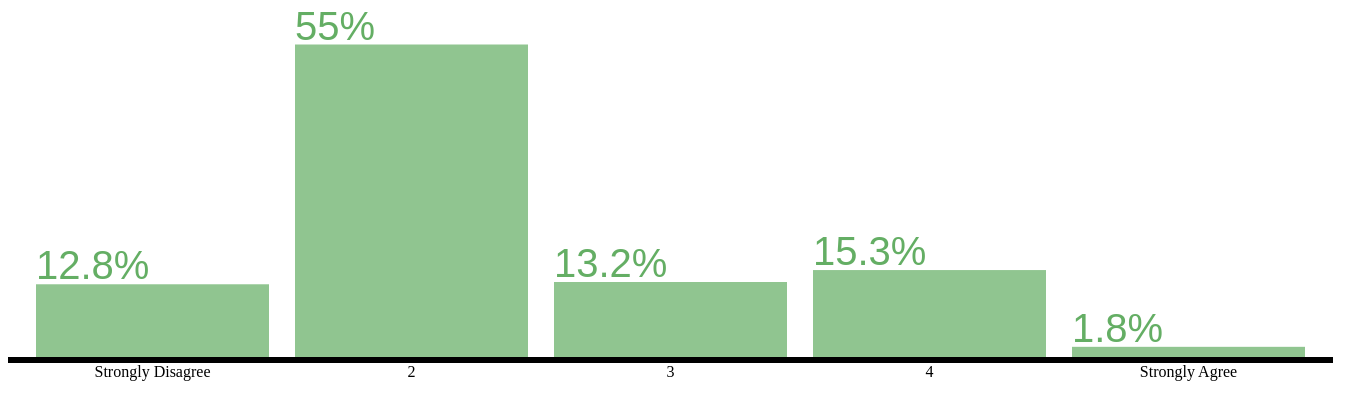
D3 v3 page, settled after 480 driven frames (8 s of simulated time); the page loaded 1 data file(s).


	  	function draw(data) {
	  		"use strict";
	  		// Set speed at which bars move
	  		var bar_moves = 200;
	  		// Sets up initial question
	  		var current_question = [0];
	  		/*sets up the canvas for the visualization*/
	    	var margin = 75,
            width = 1400 - margin,
            height = 700 - margin;
            /*Adds title*/
            d3.select("body")
          	  .append("h2")
              .text("Environmental Attitudes");
            /*Adds buttons for question selection*/
          	var buttons =d3.select("body")
          		  		   .append('div')
          		  		   .attr('class','question_selection_buttons');
          	//Adds space for updated question text later
          	var question_space = d3.select("body")
          						   .append('div')
          						   .attr('class','question_text')
          	d3.select("body")
          	  .append('div')
          	  .style('height','50px')
      		// y scale
      		var y = d3.scale.linear()
      						.range([height,0]);
      		// x scale
      		var x = d3.scale.ordinal()
      				  .rangeRoundBands([0, width], .1);
      		//x axis
      		var xAxis = d3.svg.axis()
      						  .scale(x)
                    .tickFormat(function(d){
                      var responses = get_x_labels(current_question);
                      return responses[d]; })
      						  .orient("bottom");
      		//y axis
      		var yAxis = d3.svg.axis()
      						  .scale(y)
      						  .orient("left");
      		/*Adds the SVG element that will house everything else*/
      		var svg = d3.select("body")
      					.append("svg")
      					.attr("id", "svg_main")
      					.attr("width", width + margin)
      					.attr("height", height + margin);
      		// list of variables
      		var questions = d3.keys(data[0]).filter(function(d){
      													var x = "cluster";
      													if (d.indexOf(x) === -1 && d !== 'ids') {
      														return d	;
      													}		
      												});
      		
          var questions_list = ["ldcgrn", "othssame", "harmgood", "impgrn", "scigrn", "grwthelp", "grwtharm", "grneffme", "popgrwth", "grnecon", "grnintl", "grnprog", "privent", "toodifme", "harmsgrn", "grnexagg", "helpharm", "chemgen", "nukegen", "grncon", "carsgen", "indusgen", "watergen", "tempgen1", "grnprice", "busgrn", "grnsol", "knwcause", "peopgrn", "grntaxes", "knowsol", "drivless", "grnmoney", "grngroup", "redcehme", "nobuygrn", "ihlpgrn", "recycle", "grndemo", "h2oless", "chemfree", "grnsign", "natchld", "natpark", "natsci", "natroad", "usdoenuf", "natenrgy", "natsoc", "govdook", "polviews", "polgreed", "topprob1", "topprob2", "sex", "race", "age"]
          
          function get_x_labels(question_index){
            if (question_index >= 0 && question_index <= 16) {
              var answer_choices = {1:"Strongly Disagree",2:"2",3:"3",4:"4",5:"Strongly Agree"}
              return answer_choices
            }
            else {
              return "UNDEFINED"
            }
          };
          //Text for questions
      		var question_text = 
      			{ldcgrn: "Poorer countries should be expected to make less effort than richer countries to protect the environment.",
      			othssame: "There is no point in doing what I can for the environment unless others do the same.",
      			chemgen:"In general, do you think that pesticides and chemicals used in farming are...",
      			natchld:"In the US, are we spending too much, too little, or about the right amount on assistance for childcare",
      			natpark:"In the US, are we spending too much, too little, or about the right amount on parks and recreation",
      			sex:"Respondent's sex",
      			nukegen: "Do you think nuclear power a stations are...",
      			harmgood: "Overall, modern science does more harm than good.",
      			topprob1: "Which of these issues is the most important for America today?",
      			drivless: "How often do you cut back on driving a car for environmental reasons?",
      			grnmoney: "In the last five years, have you given money to an environmental group?",
      			topprob2: "Which of these issues is the second most important for America today?",
      			peopgrn: "Which of these approaches do you think would be the best way of getting people and their families in America to protect the environment?",
      			natsci: "In the US, are we spending too much, too little, or about the right amount on supporting scientific research",
      			grngroup: "Are you a member of any group whose main aim is to preserve or protect the environment?",
      			redcehme: "How often do you reduce the energy or fuel you use at home for environmental reasons?",
      			grntaxes: "How willing would you be to pay much higher taxes in order to protect the environment?",
      			grncon: "How concerned are you about environmental issues?",
      			govdook: "Most of the time we can trust people in government to do what is right",
      			knowsol: "How much do you feel you know about solution to environmental problems?",
      			chemfree: "How often do you make a special effort to buy fruits and vegetables grown without pesticides or chemicals?",
      			ihlpgrn: "I do what I can to help the environment.",
      			tempgen1: "do you think that a rise in the world’s temperature caused by climate change is . . .",
      			recycle: "How often do you make a special effort to sort your garbage for recycling?",
      			grndemo:"In the last five years have you taken part in a protest or demonstration about an environmental issue?",
      			impgrn: "There are more important things to do in life than protect the environment.",
      			scigrn: "Modern science will solve our environmental problems with little change to our way of life.",
      			h2oless: "How often do you choose to save or re-use water for environmental reasons?",
      			carsgen: "Do you think that air pollution caused by cars is…",
      			indusgen: "do you think that air pollution caused by industry is…",
      			grnprice: "How willing would you be to pay much higher prices in order to protect the environment?",
      			grwthelp: "In order to protect the environment, America needs economic growth.",
      			nobuygrn: "How often do you avoid buying certain products for environmental reasons?",
      			grneffme: "Environmental problems have a direct effect on my everyday life.",
      			helpharm:"I find it hard to know whether the way I live is helpful or harmful to the environment.",
      			grnprog:"People worry too much about human progress harming the environment.",
      			toodifme: "It is just too difficult for someone like me to do much about the environment.",
      			grnsign: "In the last five years, have you signed a petition about an environmental issue?",
    				harmsgrn: "Almost everything we do in modern life harms the environment.",
    				grnexagg: "Many of the claims about environmental threats are exaggerated.",
    				popgrwth: "The earth cannot continue to support population growth at its present rate.",
    				watergen: "I think that pollution of America's rivers, lakes, and streams is…",
    				natenrgy: "In the US, are we spending too much, too little, or about the right amount on developing alternative energy sources",
    				busgrn: "Which of these approaches do you think would be the best way of getting business and industry in America to protect the environment?",
    				natsoc: "In the US, are we spending too much, too little, or about the right amount on Social Security",
    				privent: "Private enterprise is the best way to solve America’s economic problems",
    				grnsol: "How willing would you be to accept cuts in your standard of living in order to protect the environment?",
    				natroad: "Are we spending too much, too little, or about the right amount on highways and bridges?",
    				age: "Age of respondent",
    				usdoenuf: "Some countries are doing more to protect the world environment than other countries are. Do you think America is doing…",
    				grwtharm: "Economic growth always harms the environment.",
    				race: "Race of respondent.",
    				polgreed: "Most politicians are in politics only for what they can get out of it personally.",
    				polviews: "How liberal or conservative do you consider yourself?",
    				grnintl: "For environmental problems, there should be international agreements that America and other countries should be made to follow.",
    				knwcause: "How much do you feel you know about the causes of environmental problems?",
    				grnecon: "We worry too much about the future of the environment, and not enough about prices and jobs today."}; 
      		var num_questions = questions_list.length;
      		//draws x axis
            svg.append("g")
               .attr('class','x axis')
               .attr('transform', 'translate(0,' + height + ')')
               .call(xAxis);
                   
            //draws y axis
            svg.append('g')
               .attr("class", 'y axis')
               .call(yAxis);
      		function update_chart(question) {
      			// filters out NaN observations from data from the question "question"     			
            var new_data = data.filter(function(d){
      				if(d[question]=='NaN'){
      					return false;
      				};
      				return true;
      			});
      			// Adds questions
      			question_space.data(question)
      						  .text(question_text[question]);
      			// rolls up data by answer in "question"
      			var nested = d3.nest()
      						   .key(function(d){return d[question];
      						   })
      						   .rollup(function(leaves){
      						   		var total = data.length
      						   		var responses = leaves.length;
      						   		return {
      						   			'responses' : responses,
      						   			'percent' : responses/total
      						   		};
      						   	})
      						   .entries(new_data)
      			//sets the domain of x by passing it the range of possible values
      			x.domain(nested.map(function (d) {
      				return d.key;
      			}));
      			//sets the domain of y by passing it the range of possible values
      			y.domain([0,1.1]);
      			
      			//Create g to hold bars
      			var group = svg.selectAll('.bars')		
      					.data(nested, function(d) { 
      						return d.key;
      					});
      			//remove exit
	      		var exitbars = group.exit()
	      			 
	      		exitbars.select('rect')
	      			 .transition()
	      			 .duration(bar_moves)
      				 .attr('height', 0 )
      				 .attr('y', height)
      				 .each("end", function(){
      					group.exit().remove();	 	
      				 })
      				 .attr('transform',function(d) {
						var y_val = 0;
						var x_val = x(d.key);
						return "translate(0," + y_val +")";
					});
      			exitbars.select('text')
      					.transition()
      					.duration(bar_moves)
      					.attr('y', height)
      					.style("fill-opacity", 1e-6);
				
				//enter selection
				var entergroup = group.enter()
					.append('g')
					.attr('class','bars')
				
				//Enters rects	
				entergroup.append('rect')
						  .attr("width", x.rangeBand());
				//Enters percentage labels
				entergroup.append('text')
						  .attr('class','bar_text');
				//update rects
				group.select('rect')
      				 .transition() //This transition makes all bars go to the axis
      				 .duration(bar_moves)
      				 .attr('height', 0)
      				 .attr('y',height)
					 .each('end', function(){ //This makes sure that transitions are only vertical
						d3.select(this)
						  .attr('x',function(d) {
	      				 	return x(d.key);
	      		    	  })
	      		    	  .attr("width", x.rangeBand());
						})
					 .transition() //This transition creates the new bars
      				 .delay(bar_moves)
      				 .duration(bar_moves*2.5)
	      			 .attr('height', function(d){	
	      				return height - y(+d.values['percent'].toPrecision(3));
	      			 })
	      		     .attr('y', function(d){
	      				return y(+d.values['percent'].toPrecision(3));
	      			 })
	      		//update text
	      		group.select('text.bar_text')
	      			 .transition()
	      			 .duration(bar_moves)
	      			 .style("fill-opacity", 1e-6)
	      			 .attr('height',0)
	      			 .attr('y', height)
	      			 .each('end', function(){ //This makes sure that transitions are only vertical
						d3.select(this)
						  .attr('x',function(d) {
	      				 	return x(d.key);
	      		    	  })
	      		    	  .attr("width", x.rangeBand());
					 })
	      			 .transition()
	      			 .delay(bar_moves)
	      			 .duration(bar_moves*2.5)
	      			 .text(function (d) {return (Math.round(+d.values['percent'] * 1000)/10) +'%'})
	      			 .attr('x', function(d) {return x(d.key);})
	      			 .attr('y', function(d) {return y(+d.values['percent'].toPrecision(3))-5;})
	      			 .style("fill-opacity", 0.7);
	      		
      			svg.select('g.x.axis')
      			   .call(xAxis);
				    svg.select('g.y.axis')
      			   .call(yAxis);				      		
      		};
      		
      		  var left = buttons.append('div')
		        	   		  .selectAll('div')
          			   		  .data(current_question)
          			   		  .enter()
          			   		  .append('div')
          			   		  .attr("class", "button")
          			   		  .text("<")
          			   		  .attr("id", "left-button");	  
          	
          	var right = buttons.append('div')
          	    	   		   .selectAll('div')
          			   		   .data(current_question)
          			   		   .enter()
          			   		   .insert('div')
          			   		   .attr("class", "button")
          			   		   .text(">")
          			   		   .attr("id", "right-button");
            
            left.on("click", function(d) {
		        	current_question--
		        	if (current_question < 0) {
		        		current_question = num_questions-1;
		        	};
              update_chart(questions_list[current_question])
		        });
		        right.on("click", function(d) {
		        	current_question++
		        	if (current_question >= num_questions) {
		        		current_question = 0
		        	}
		        	update_chart(questions_list[current_question]);
		        });
          	update_chart(questions_list[current_question[0]]);
	  	}
	  

			d3.csv("clusterData.csv", draw)
		

### data: clusterData.csv
ids, ldcgrn, othssame, chemgen, natchld, natpark, sex, nukegen, harmgood, topprob1, drivless, grnmoney, topprob2, peopgrn, natsci, grngroup, redcehme, grntaxes, grncon, govdook, knowsol, chemfree, ihlpgrn, tempgen1
1269, 2, 3, 3, 2, 2, Female, 1, 4, Poverty, NaN, 0, Health care, More information and education for peopl…, 2, 0, 1, 4, 3, 4, 3, 1, 4, 3
1403, 4, 2, 3, 1, 1, Male, 3, 2, Health care, 2, 0, The environment, Heavy fines for people who damage the en…, 2, 0, 2, 3, 5, 3, 4, 2, 4, 3
1868, 4, 4, 2, 1, 1, Male, 1, 2, The economy, NaN, 0, Health care, More information and education for peopl…, 2, 0, 2, 2, 5, NaN, 1, 1, 2, 3
1296, 2, 2, 2, 1, 1, Female, NaN, 4, Health care, 2, 0, Immigration, More information and education for peopl…, NaN, 0, 2, 4, 5, 1, 3, 3, 5, 3
1256, 2, 4, 2, 1, 2, Male, 5, 2, The economy, NaN, 0, Poverty, More information and education for peopl…, 2, 0, 3, 5, 5, 4, 2, 3, 4, 4
1943, 2, 4, 3, 1, 2, Female, 2, 1, Immigration, 2, 0, The economy, More information and education for peopl…, 1, 0, 2, 5, 5, 2, 2, 2, 4, 3
1940, 2, 2, 3, 2, 2, Male, 3, 2, Terrorism, 3, 0, Poverty, Use the tax system to reward people who …, 1, 0, 3, 3, 4, 2, 2, 3, 4, 1
1941, 2, 4, 4, 1, 2, Male, 4, 2, Health care, 1, 0, Crime, More information and education for peopl…, 2, 0, 2, 5, 1, 4, 2, 3, 4, 1
1947, 2, 2, 3, 2, 2, Male, 3, 1, Immigration, 3, 1, Health care, More information and education for peopl…, 1, 0, 4, 3, 3, 1, 3, 4, 4, 1
819, 2, 2, 2, 2, 2, Male, 3, 2, The economy, 1, 0, Immigration, Use the tax system to reward people who …, 1, 0, 1, 5, 2, 1, 3, 1, 4, 4
347, 2, 2, 2, 1, 2, Female, 1, 1, The economy, 1, 1, Education, Use the tax system to reward people who …, 1, 0, 3, 2, 5, 3, 2, 3, 4, 3
340, 2, 4, 2, 2, 2, Female, NaN, 2, Health care, 1, 0, Education, Use the tax system to reward people who …, 2, 0, 1, 4, 2, 3, 3, 1, 4, NaN
343, 4, 1, 3, 1, 1, Male, 2, 4, Health care, 3, 0, Education, Use the tax system to reward people who …, 2, 0, 3, 4, 1, 2, 1, 3, 1, 2
810, 2, 4, 2, 2, 2, Female, 2, 2, The economy, 1, 0, Education, More information and education for peopl…, 2, 0, 2, 5, 4, 2, 1, 3, 2, 5
811, 5, 2, 3, 2, 2, Female, 3, 3, NaN, 1, 0, The economy, Heavy fines for people who damage the en…, 2, 0, 1, 4, 3, 3, 2, 1, 2, 5
812, 2, 2, 3, 2, 2, Male, 4, 2, The economy, 3, 1, Health care, Use the tax system to reward people who …, 1, 0, 3, 2, 5, 4, 3, 3, 4, 1
813, 2, 2, 3, 2, 2, Female, 3, 2, The economy, 1, 0, Education, Use the tax system to reward people who …, 2, 0, 1, 4, 3, 4, 2, 2, 2, 4
348, 2, 1, 1, 1, 2, Female, 1, 5, Education, 3, 0, Health care, Heavy fines for people who damage the en…, 1, 0, 2, 2, 5, 2, 1, 4, 5, 1
815, 2, 4, 3, 3, 1, Male, 3, 3, Terrorism, 2, 0, The economy, Use the tax system to reward people who …, 2, 0, 2, 4, 3, 2, 4, 4, 3, NaN
817, 2, 4, 3, 2, 2, Male, 3, 2, The economy, 1, 0, Terrorism, NaN, 1, 0, 1, 5, 2, 3, 1, 1, 2, NaN
1991, 2, 4, 3, 1, 2, Female, 2, 2, The economy, 1, 0, Terrorism, More information and education for peopl…, 2, 0, 3, 5, 5, 2, 3, 1, 4, 2
1799, 2, 4, 4, 2, 2, Male, 4, 2, The economy, 2, 0, Education, Use the tax system to reward people who …, 1, 0, 2, 4, 3, 2, 3, 2, 4, 4
1798, 2, 1, 3, 2, 2, Female, 4, 4, Health care, 1, 1, The economy, Heavy fines for people who damage the en…, 2, 1, 2, 2, 4, 2, 3, 2, 3, 3
719, 2, 4, 1, 2, 2, Female, 1, 4, Education, 1, 0, Immigration, More information and education for peopl…, 3, 1, 1, 5, 4, 1, 2, 4, 4, 5
718, 4, 3, 2, 1, 1, Male, 3, 3, The economy, 1, 1, The environment, More information and education for peopl…, 1, 0, 1, 3, 5, 2, 3, 2, 4, 2
1793, 4, 2, 3, 1, 2, Male, 2, 2, Health care, 1, 0, The economy, Use the tax system to reward people who …, 1, 0, 3, 4, 4, 1, 2, 1, 2, 4
1791, 3, 2, 2, 1, 3, Male, 3, 1, Health care, 3, 0, The environment, Use the tax system to reward people who …, 1, 0, 4, 1, 5, 2, 2, 3, 4, 2
1790, 1, 3, 1, 2, 1, Male, 1, 3, Health care, 1, 0, None of these, Heavy fines for people who damage the en…, 2, 0, 1, 3, 4, 1, 2, 2, 2, 2
712, 2, 2, 2, 1, 1, Female, 1, 3, Health care, 4, 0, Crime, More information and education for peopl…, 2, 0, 3, 2, 3, 2, 2, 3, 4, 3
711, 3, 4, 3, 3, 2, Female, 2, 3, Education, 1, 0, Health care, Heavy fines for people who damage the en…, 3, 0, 1, 5, 4, 3, 2, 2, 2, 2
1794, 2, 1, 3, 1, 1, Female, 2, 2, The economy, 1, 0, Education, More information and education for peopl…, 2, 0, 2, 3, 4, 1, 2, 1, 3, 4
1490, 2, 2, 1, 2, 2, Male, 2, 2, Education, 4, 0, Health care, Use the tax system to reward people who …, 1, 0, 4, 5, 5, 1, 2, 1, 4, 1
1397, 4, 4, 4, 2, 2, Male, 2, 3, Terrorism, 1, 0, The environment, More information and education for peopl…, 1, 0, 1, 2, 5, 2, 3, NaN, 4, 2
1494, 4, 2, 3, NaN, 2, Male, 4, 2, The economy, 1, 0, Immigration, More information and education for peopl…, 2, 0, 1, 5, 3, 1, 3, 1, 4, 4
1496, 3, 2, 2, 1, 2, Male, 2, 3, The economy, 2, 0, Health care, Use the tax system to reward people who …, 2, 0, 4, 5, 4, 3, 3, 4, 4, 1
914, 2, 2, 3, 2, 2, Male, 4, 1, The economy, 1, 0, Immigration, Use the tax system to reward people who …, 2, 0, 1, 4, 4, 2, 2, 1, 4, 3
1498, 2, 1, 1, 1, 2, Female, 3, 1, Health care, 2, 0, The environment, Use the tax system to reward people who …, 1, 0, 3, 2, 5, 4, 2, 2, 4, 1
1995, 2, 4, 3, 1, 1, Male, 3, 1, The economy, 2, 0, The environment, More information and education for peopl…, 2, 0, 4, 1, 5, 2, 1, 2, 4, 4
423, 3, 2, 1, 1, 2, Female, 1, 2, The economy, 1, 0, Health care, Heavy fines for people who damage the en…, 3, 0, 3, 2, 3, 4, 2, 1, 2, 3
1069, NaN, 2, 2, 1, 1, Female, 3, 2, The economy, 2, 1, The environment, Use the tax system to reward people who …, 1, 0, 3, 2, 5, 3, 3, 2, 4, 1
1703, 4, 1, 1, NaN, 2, Female, 4, 3, The economy, 3, 0, Health care, Use the tax system to reward people who …, 2, 0, 3, 2, 5, 2, 3, 4, 4, 4
1704, 4, 2, 3, 1, 2, Female, 3, 3, Health care, 1, 0, Education, Use the tax system to reward people who …, 1, 0, 1, 3, 3, 3, 2, 1, 3, 3
1706, 4, 3, 3, 3, 2, Male, 3, 2, The economy, 1, 0, Education, More information and education for peopl…, 2, 0, 1, 3, 3, 4, 3, 1, 4, 5
… [head cut at 6 KiB]